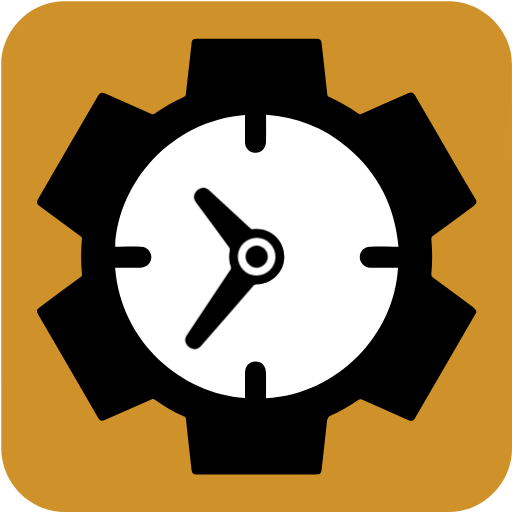
t = 0.00 s
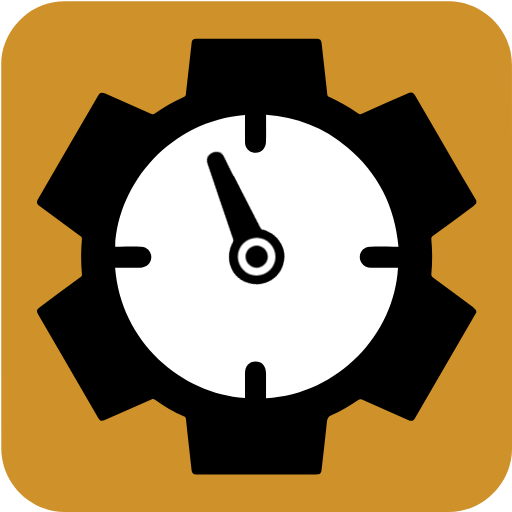
t = 1.67 s
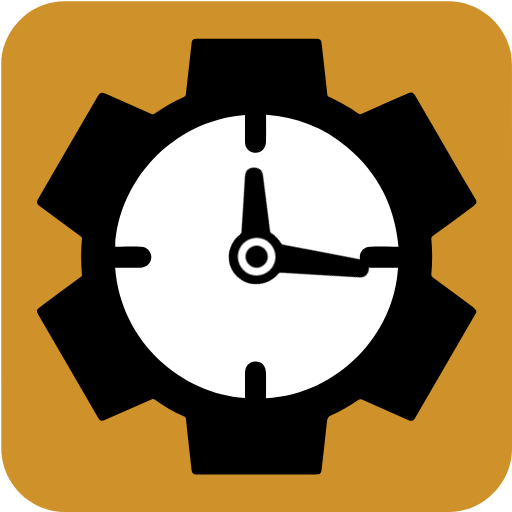
t = 3.33 s
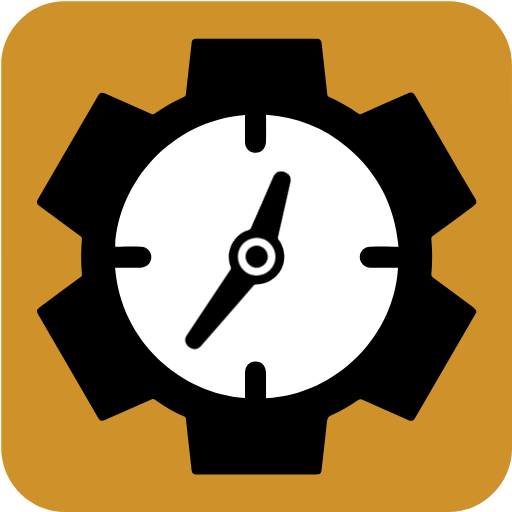
t = 5.00 s
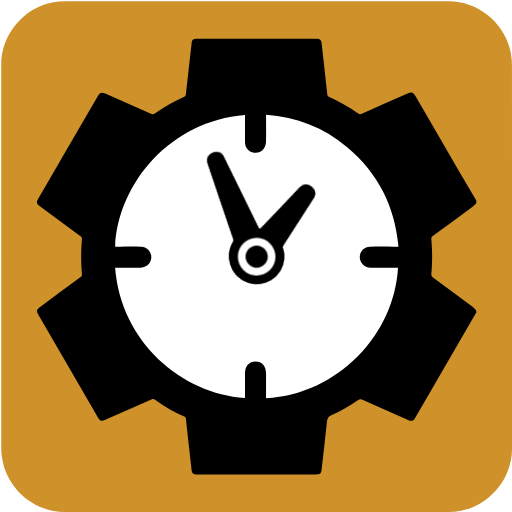
t = 6.67 s
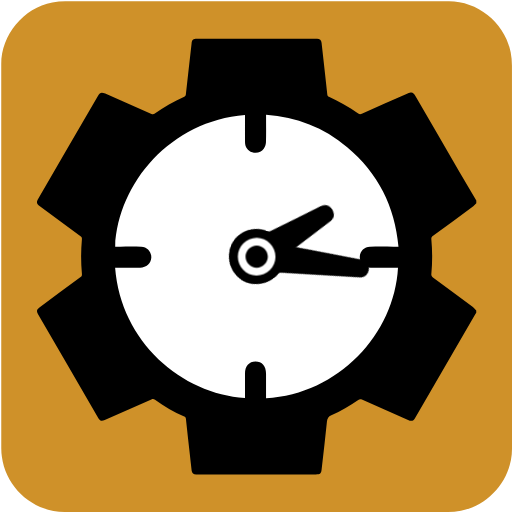
t = 8.33 s

The animated SVG that drew these frames (rendered in a browser with its animation timeline set to each time). Animation: 2 CSS @keyframes rules; frames cover the first 8.33 s, repeats indefinitely.

<svg id="productivity" xmlns="http://www.w3.org/2000/svg" viewBox="0 0 769 769" width="500" height="500" shape-rendering="geometricPrecision" text-rendering="geometricPrecision">
  <style>
    @keyframes minute_hand_animation__tr{0%{transform:translate(318.98px,682.16px) rotate(0deg)}to{transform:translate(318.98px,682.16px) rotate(21600deg)}}@keyframes hour_hand_animation__tr{0%{transform:translate(318.98px,682.16px) rotate(0deg)}to{transform:translate(318.98px,682.16px) rotate(360deg)}}#minute_hand_animation{animation:minute_hand_animation__tr 30000ms linear infinite normal forwards}#hour_hand_animation{animation:hour_hand_animation__tr 30000ms linear infinite normal forwards}
  </style>
  <g id="background" transform="matrix(4 0 0 4 -890.486 -2343.246)">
    <path id="square" d="M414.87 682.19v72.19c0 11.03-8.32 21.11-19.18 23.18-1.61.31-3.27.48-4.9.48-47.97.03-95.93.02-143.9.02-11.76 0-22.02-9.02-23.56-20.72a23.27 23.27 0 01-.23-3.12c-.01-48.09-.01-96.18-.01-144.26 0-11.03 8.32-21.12 19.18-23.18 1.61-.31 3.27-.48 4.9-.48 48.01-.02 96.02-.02 144.02-.02 11.03 0 21.13 8.33 23.18 19.18.3 1.61.48 3.27.48 4.9.03 23.94.02 47.88.02 71.83z" fill="#cf9129" stroke="none" stroke-width="1"/>
  </g>
  <g id="clock_top" transform="matrix(4 0 0 4 -890.458 -2343.236)">
    <g id="clock_group">
      <path id="clock_border" d="M401.46 661.13v1.01c-.38.36-.72.77-1.13 1.08-5.06 3.76-10.13 7.51-15.22 11.24-.45.33-.57.65-.53 1.18.4 4.34.41 8.68 0 13.02-.06.61.11.95.6 1.31 5.02 3.68 10.02 7.38 15 11.1.48.36.84.87 1.26 1.3v.84c-.16.26-.33.51-.48.77-7.47 12.88-14.95 25.76-22.42 38.65-.74 1.27-1.34 1.47-2.7.87-5.78-2.55-11.57-5.09-17.34-7.65-.52-.23-.89-.21-1.36.11-3.22 2.2-6.53 4.24-10.11 5.79-1.12.48-1.52 1.18-1.65 2.35-.62 5.99-1.31 11.97-1.99 17.95-.19 1.64-.53 1.93-2.19 1.93h-36.94c-2.66 0-5.33.01-7.99 0-.98 0-1.58-.49-1.69-1.39-.24-2.03-.46-4.06-.68-6.09-.5-4.48-1.01-8.96-1.48-13.44-.05-.47-.25-.67-.64-.84-3.9-1.69-7.53-3.84-10.96-6.32-.46-.34-.83-.37-1.37-.13-5.82 2.59-11.66 5.15-17.5 7.72-1.21.53-1.8.34-2.45-.77-7.54-12.97-15.07-25.95-22.6-38.93-.66-1.14-.53-1.73.52-2.51 5.11-3.79 10.22-7.58 15.34-11.35.48-.35.67-.67.61-1.3-.4-4.34-.39-8.68 0-13.02.05-.52-.1-.8-.51-1.1-5.1-3.75-10.18-7.53-15.27-11.3-1.28-.94-1.4-1.46-.62-2.81 7.47-12.85 14.94-25.7 22.41-38.56.79-1.35 1.3-1.52 2.75-.88 5.78 2.55 11.56 5.1 17.36 7.62.32.14.86.14 1.12-.04 3.54-2.48 7.25-4.66 11.2-6.43.41-.18.55-.42.6-.87.69-6.35 1.42-12.69 2.13-19.04.17-1.51.55-1.85 2.1-1.85H341.66c1.02 0 1.59.51 1.7 1.47.23 2 .45 4.01.67 6.01.5 4.48 1.01 8.96 1.48 13.44.05.46.23.67.62.86 3.85 1.77 7.52 3.86 10.99 6.29.46.32.83.36 1.36.13 5.72-2.55 11.45-5.07 17.19-7.59 1.61-.71 2.08-.56 2.98.99 5.53 9.54 11.06 19.08 16.6 28.62l6.21 10.56z" fill="#000" stroke="none" stroke-width="1"/>
      <path id="clock_face" d="M265.87 678.42h.99c2.95.01 5.89-.04 8.84.03 2.18.05 3.79 1.88 3.73 4.06-.07 2.16-1.83 3.79-4.2 3.81-2.83.03-5.67.01-8.5.01-.3 0-.59.03-.89.04 2.15 27.79 25.01 47.43 48.77 48.88v-.92-8.25c0-2.79 1.51-4.54 3.93-4.55 2.46-.01 3.97 1.74 3.97 4.59v9.22c27.28-1.55 48.18-24.23 49.55-49h-10.17c-1.5 0-2.73-.56-3.55-1.86-1.64-2.62.09-5.96 3.2-6.03 3.2-.08 6.4-.02 9.59-.03h1.11c-1.39-15.16-7.64-27.67-19.26-37.36-8.79-7.33-18.97-11.27-30.46-12.12v1.08c0 3.06.06 6.12-.04 9.17-.03.84-.36 1.77-.83 2.47-.96 1.41-2.75 1.86-4.35 1.31-1.62-.56-2.67-1.99-2.68-3.79-.03-3.09-.01-6.17-.01-9.26v-.91c-27.82 2.21-47.61 25.43-48.74 49.41z" fill="#FFF" stroke="none" stroke-width="1"/>
      <g id="minute_hand_animation" transform="translate(318.98 682.16)">
        <path id="minute_hand" d="M329.26 682.21c-.01 5.68-4.57 10.21-10.27 10.26-.38 0-.87.21-1.12.5-6.58 7.54-13.13 15.1-19.69 22.67-1.14 1.31-2.39 1.61-3.89.89-1.5-.72-2.39-2.23-2.08-3.66.09-.42.31-.84.55-1.2 5.45-8.22 10.9-16.42 16.37-24.63.3-.45.41-.81.19-1.36-.74-1.87-.932-6.47 1.905-10.365 2.58-3.122 6.095-3.295 6.675-3.365 6.08-.7 11.37 4.1 11.36 10.26z" transform="translate(-318.98 -682.16)" fill="#000" stroke="none" stroke-width="1"/>
      </g>
      <g id="hour_hand_animation" transform="translate(318.98 682.16)">
        <path id="hour_hand" d="M329.26 682.21c-.01 5.68-4.57 10.21-10.27 10.26-.38 0-3.527.3-6.502-2.148-2.474-2.036-2.948-4.092-3.168-4.642-.74-1.87-.76-3.81-.42-5.79.07-.38-.02-.9-.24-1.2-4.15-5.67-8.34-11.32-12.52-16.98-.94-1.28-.97-2.52-.07-3.79.89-1.26 2.49-1.93 3.81-1.49.46.15.9.46 1.26.79 5.16 4.74 10.31 9.5 15.45 14.27.39.36.73.53 1.31.46 6.08-.7 11.37 4.1 11.36 10.26z" transform="translate(-318.98 -682.16)" fill="#000" stroke="none" stroke-width="1"/>
      </g>
      <path id="inner_circle1" d="M311.91 682.09c.03-3.85 3.26-7.02 7.13-6.99 3.85.03 7.03 3.25 7.01 7.12-.02 3.9-3.25 7.06-7.18 7.02-3.85-.04-6.99-3.26-6.96-7.15z" fill="#FFF" stroke="none" stroke-width="1"/>
      <path id="inner_circle2" d="M318.98 677.98c2.26 0 4.19 1.92 4.19 4.18 0 2.25-1.93 4.19-4.18 4.19-2.26 0-4.19-1.92-4.19-4.18-.01-2.26 1.92-4.19 4.18-4.19z" fill="#000" stroke="none" stroke-width="1"/>
    </g>
  </g>
</svg>
